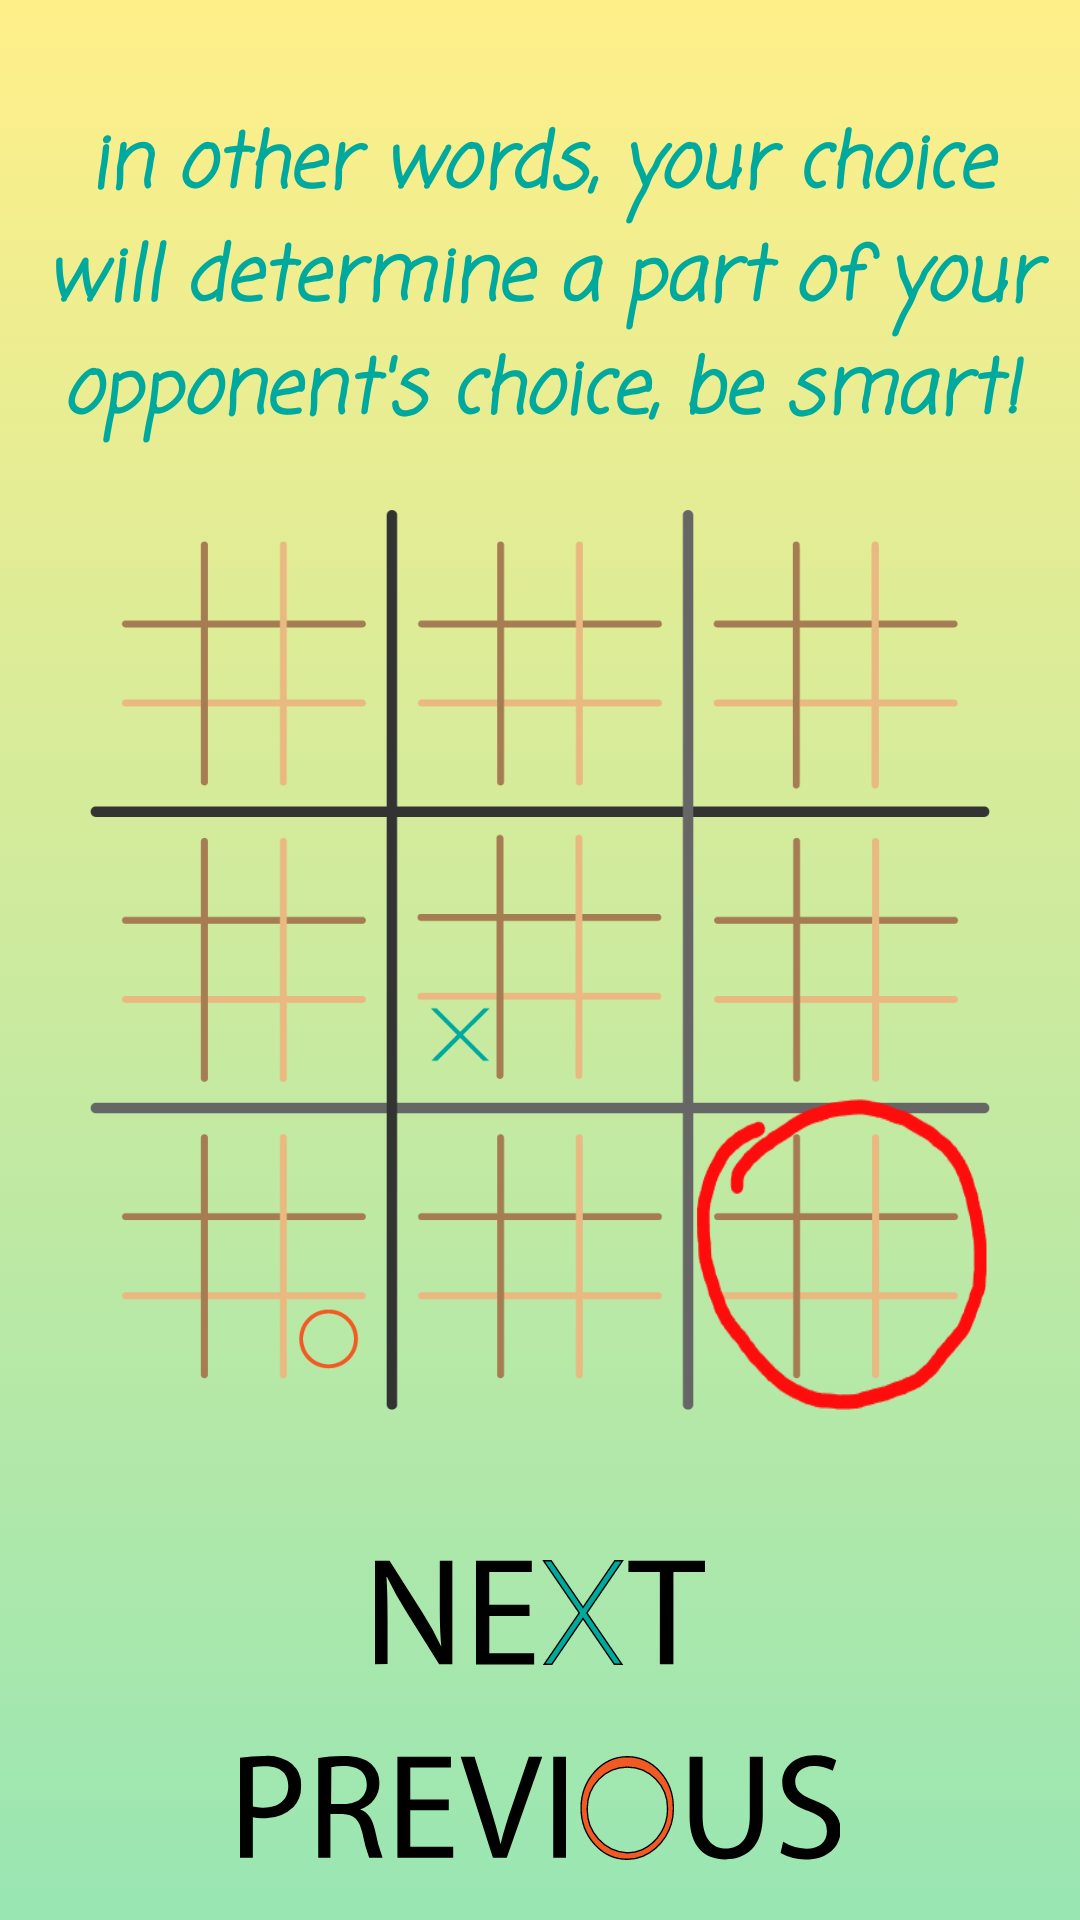

Layout XML and referenced resources for this Android screen:
<!-- AndroidManifest.xml: application theme Theme.AppCompat.NoActionBar -->
<!-- res/layout/activity_help6.xml -->
<?xml version="1.0" encoding="utf-8"?>
<RelativeLayout xmlns:android="http://schemas.android.com/apk/res/android"

    android:layout_width="match_parent"
    android:layout_height="match_parent"
    android:background="@drawable/gradient3">


    <ImageView
        android:id="@+id/tab1"
        android:layout_width="300dp"
        android:layout_height="300dp"
        android:layout_centerInParent="true"
        android:background="@drawable/h4"
        android:contentDescription="@string/tabella"/>

    <ImageView
        android:contentDescription="@string/cerchio_disegnato"
        android:id="@+id/dra3"
        android:layout_width="100dp"
        android:layout_height="105dp"
        android:layout_centerInParent="true"
        android:background="@drawable/giust"
        android:layout_alignEnd="@+id/tab1"
        android:layout_above="@+id/next"
        />

    <TextView
        android:layout_centerHorizontal="true"
        android:id="@+id/col5"
        android:layout_width="wrap_content"
        android:layout_height="wrap_content"
        android:layout_above="@id/tab1"
        android:layout_marginBottom="20dp"
        android:fontFamily="casual"
        android:text="@string/in_other_words_your_choice_will_determine_a_part_of_your_opponent_s_choice_be_smart"
        android:textAlignment="center"
        android:contentDescription="@string/in_other_words_your_choice_will_determine_a_part_of_your_opponent_s_choice_be_smart"
        android:textAppearance="@style/TextAppearance.AppCompat.Body1"
        android:textColor="@color/acqua_scuro"
        android:textSize="25sp"
        android:textStyle="bold|italic" />

    <ImageButton
        android:id="@+id/next"
        android:contentDescription="@string/next"
        android:layout_width="110dp"
        android:layout_height="35dp"
        android:layout_below="@+id/tab1"
        android:layout_centerHorizontal="true"
        android:layout_marginTop="50dp"
        android:background="@drawable/next" />
    <ImageButton
        android:contentDescription="@string/previous"
        android:id="@+id/previous"
        android:layout_width="200dp"
        android:layout_height="35dp"
        android:layout_below="@+id/next"
        android:layout_centerHorizontal="true"
        android:layout_marginTop="30dp"
        android:background="@drawable/previous" />

</RelativeLayout>
<!-- resources referenced by this layout -->
<resources>
  <color name="acqua_scuro">#00A99D</color>
  <!-- drawable giust: png bitmap (drawable, 5524 bytes) -->
  <!-- drawable gradient3 (drawable) -->
  <?xml version="1.0" encoding="utf-8"?>
  <selector xmlns:android="http://schemas.android.com/apk/res/android">
      <item>
          <shape>
              <gradient
                  android:angle="90"
                  android:startColor="#99e6b3"
                  android:endColor="#ffef89"/>
          </shape>
      </item>
  </selector>
  <!-- drawable h4: png bitmap (drawable, 16710 bytes) -->
  <!-- drawable next (drawable) -->
  <vector xmlns:android="http://schemas.android.com/apk/res/android"
      android:width="47.32dp"
      android:height="15.03dp"
      android:viewportWidth="47.32"
      android:viewportHeight="15.03">
    <path
        android:fillColor="#FF000000"
        android:pathData="M0,14.93V0.1H2.09L6.84,7.6a43.08,43.08 0,0 1,2.67 4.82l0,0c-0.18,-2 -0.22,-3.78 -0.22,-6.09V0.1h1.8V14.93H9.2L4.49,7.4A45.94,45.94 0,0 1,1.72 2.45l-0.07,0c0.11,1.87 0.15,3.65 0.15,6.11v6.34Z"/>
    <path
        android:fillColor="#FF000000"
        android:pathData="M22.16,8H16.39v5.34h6.43v1.61H14.48V0.1h8V1.71h-6.1V6.39h5.77Z"/>
    <path
        android:fillColor="#FF000000"
        android:pathData="M40.85,1.73H36.34V0.1h11V1.73H42.79v13.2H40.85Z"/>
    <path
        android:pathData="M30.38,7.58l5.03,7.35l-1.09,0l-4.49,-6.55l-4.48,6.55l-1.09,0l5.03,-7.35l-5.12,-7.48l1.09,0l4.57,6.68l4.57,-6.68l1.1,0l-5.12,7.48z"
        android:strokeWidth="0.2"
        android:fillColor="#00a99d"
        android:strokeColor="#000"/>
  </vector>
  <!-- drawable previous: vector/xml drawable (drawable, 2381 chars, omitted) -->
  <string name="cerchio_disegnato">cerchio_disegnato</string>
  <string name="in_other_words_your_choice_will_determine_a_part_of_your_opponent_s_choice_be_smart" translatable="false">in other words, your choice will determine a part of your opponent\'s choice, be smart!</string>
  <string name="next" translatable="false">next</string>
  <string name="previous" translatable="false">previous</string>
  <string name="tabella">tabella</string>
</resources>
